Photos from the image-classification dataset "Caribbean-and-Hawaii-Marine-Life-1" in the GitHub repository rjohnson279/Caribbean-and-Hawaiian-Marine-Reef-Life-Image-Classification. Its 5 classes are: cuttlefish, eagle ray, green sea turtle, reef triggerfish, stingray.

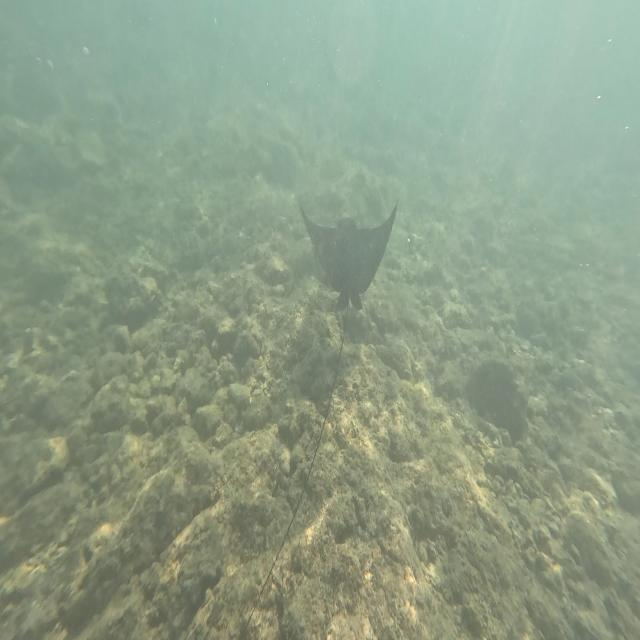
Label: eagle ray

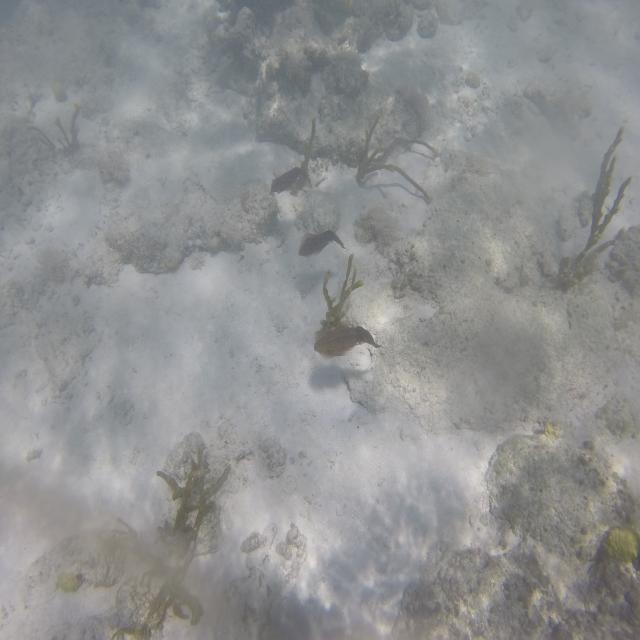
Label: cuttlefish

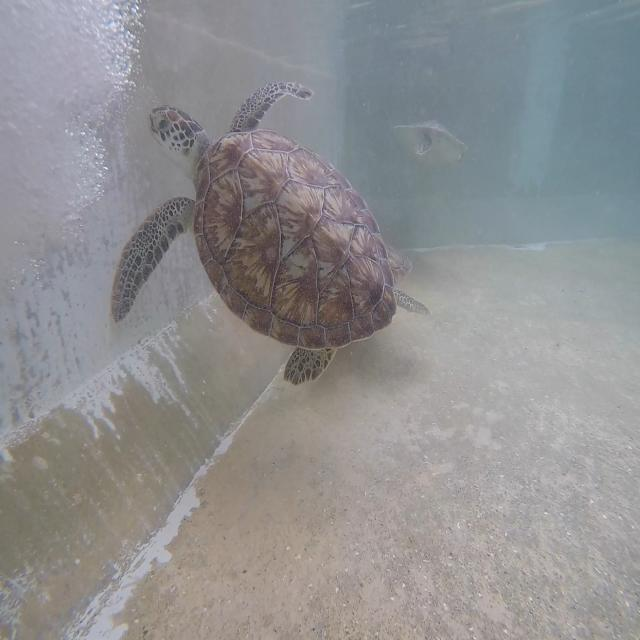
Label: green sea turtle

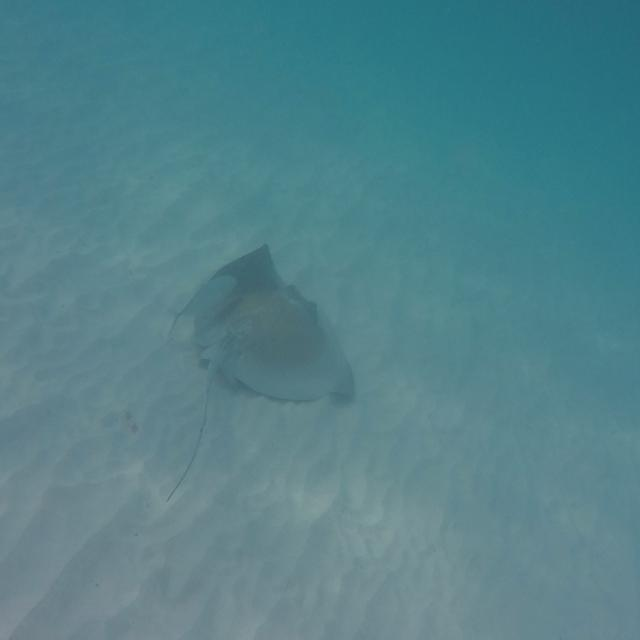
Label: stingray

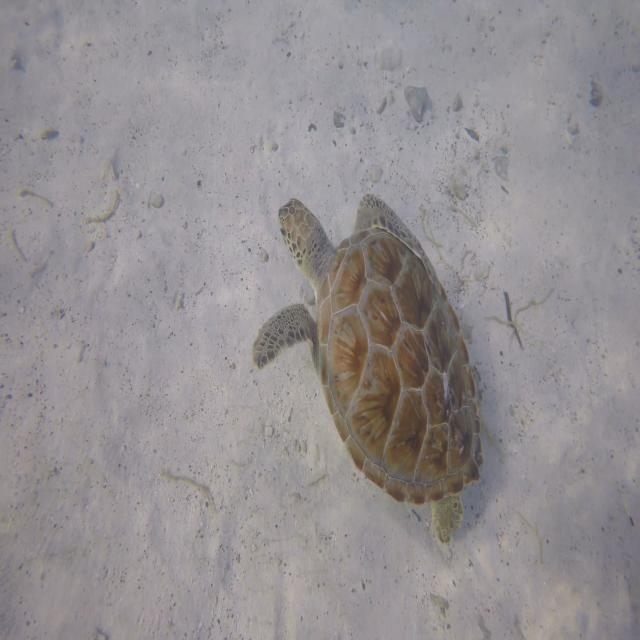
Label: green sea turtle

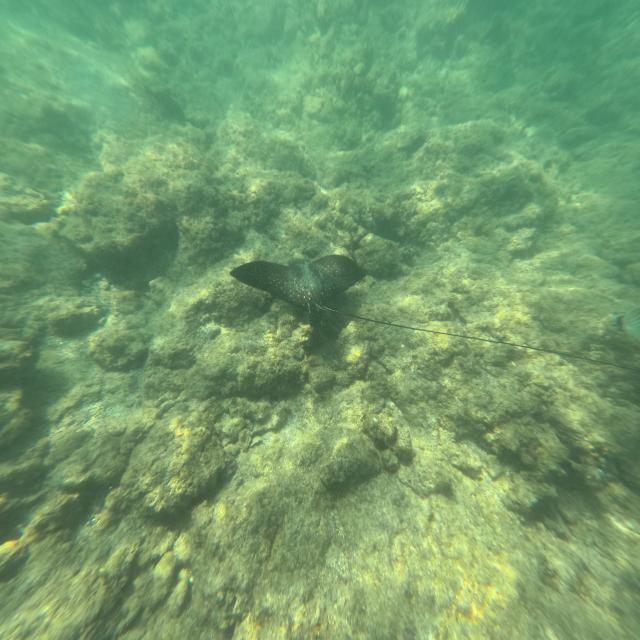
Label: eagle ray
